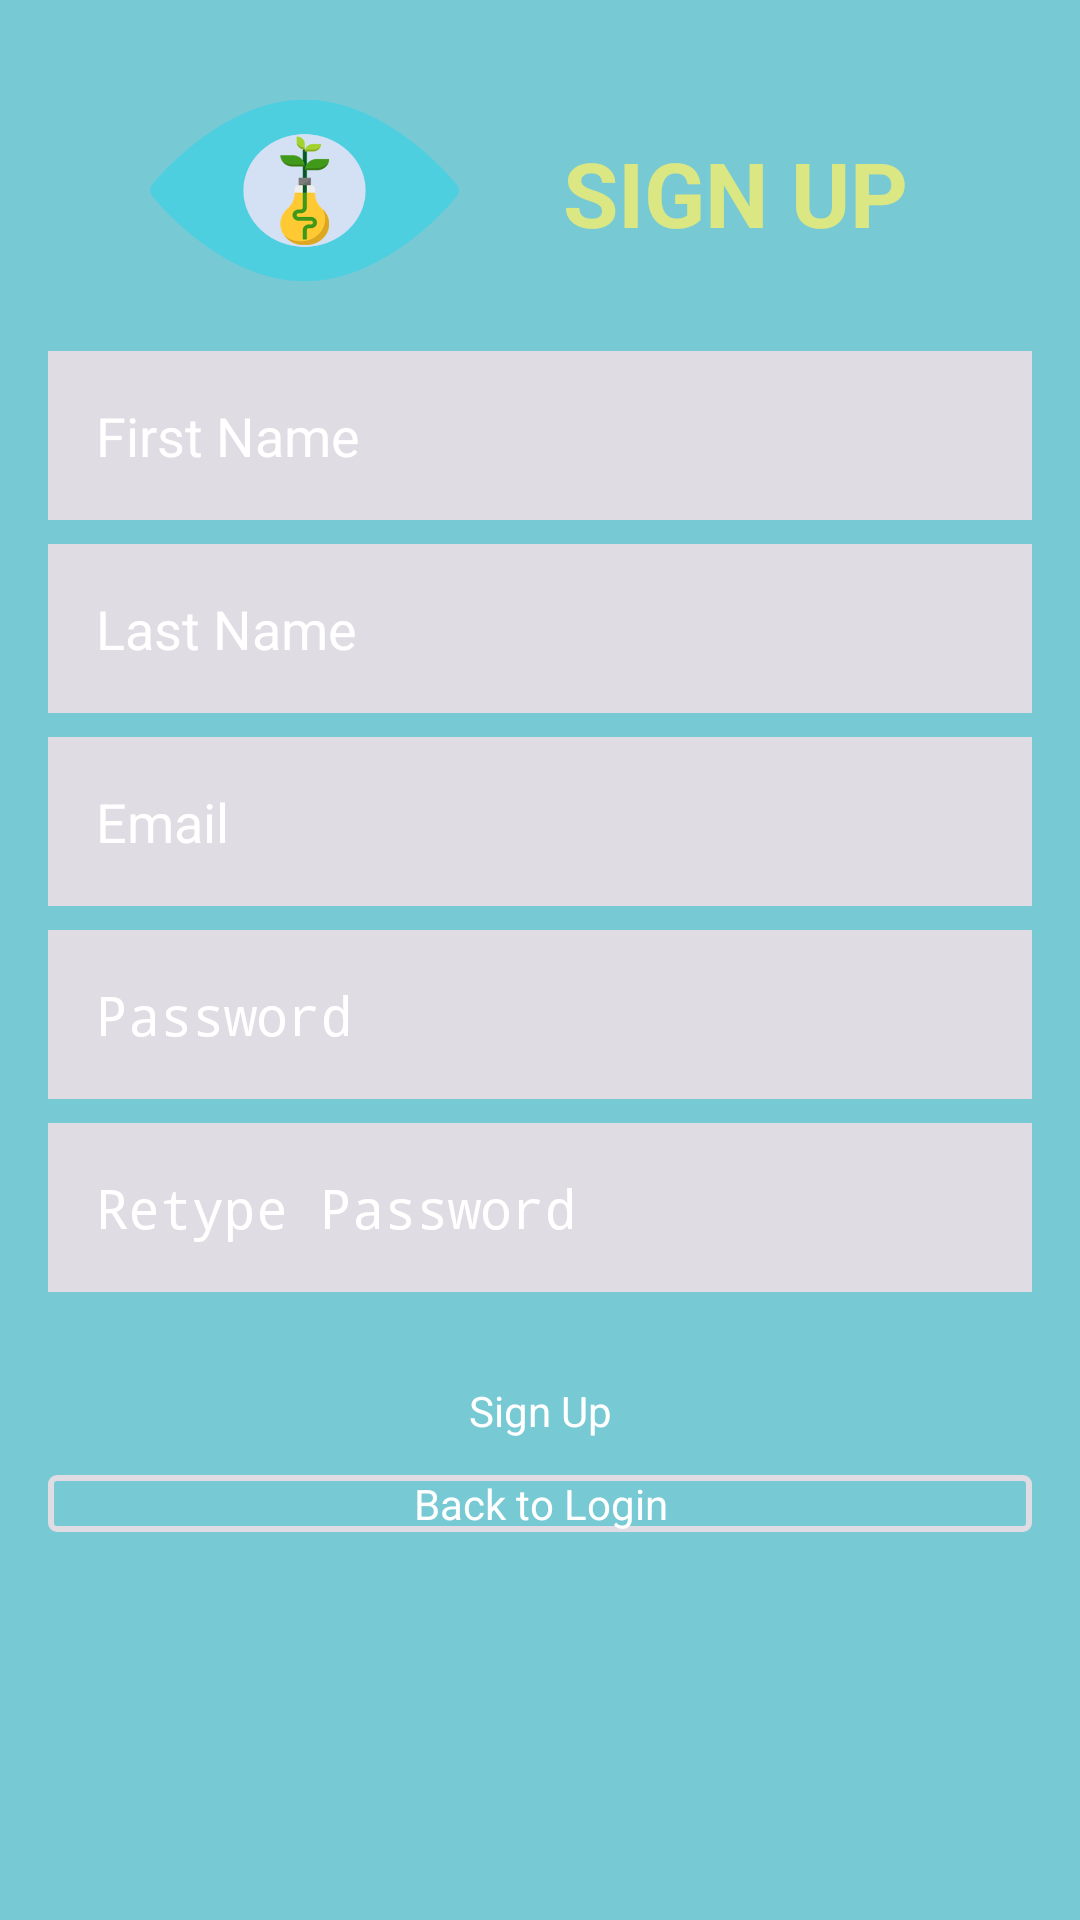

Here is an Android app screen rendered from its layout file. Give the layout XML and the strings, colors and styles it references.
<!-- AndroidManifest.xml: application theme android:Theme.NoTitleBar.Fullscreen -->
<!-- res/layout/activity_sign_up.xml -->
<?xml version="1.0" encoding="utf-8"?>
<ScrollView xmlns:android="http://schemas.android.com/apk/res/android"
    xmlns:app="http://schemas.android.com/apk/res-auto"
    xmlns:tools="http://schemas.android.com/tools"
    android:id="@+id/guideline"
    android:layout_width="match_parent"
    android:layout_height="match_parent"
    android:background="@color/colorFeather"
    tools:context=".User.SignUp">

    <android.support.constraint.ConstraintLayout
        android:layout_width="wrap_content"
        android:layout_height="wrap_content">

        <android.support.constraint.Guideline
            android:id="@+id/guideline_left"
            android:layout_width="wrap_content"
            android:layout_height="wrap_content"
            android:orientation="vertical"
            app:layout_constraintGuide_begin="24dp" />

        <android.support.constraint.Guideline
            android:id="@+id/guideline_right"
            android:layout_width="wrap_content"
            android:layout_height="wrap_content"
            android:orientation="vertical"
            app:layout_constraintGuide_end="24dp" />



        <ImageView
            android:id="@+id/imageView2"
            android:layout_width="103dp"
            android:layout_height="95dp"
            android:layout_marginStart="26dp"
            android:layout_marginTop="16dp"
            android:background="@drawable/logo_pantaupadi"
            app:layout_constraintStart_toStartOf="@+id/guideline_left"

            app:layout_constraintTop_toTopOf="parent" />

        <TextView
            android:id="@+id/textView2"
            android:layout_width="wrap_content"
            android:layout_height="wrap_content"
            android:layout_marginStart="8dp"
            android:layout_marginTop="44dp"
            android:layout_marginEnd="8dp"
            android:text="SIGN UP"
            android:textColor="@color/vermillionmuda"
            android:textSize="30dp"
            android:textStyle="bold"
            app:layout_constraintEnd_toStartOf="@+id/guideline_right"
            app:layout_constraintHorizontal_bias="0.513"
            app:layout_constraintStart_toEndOf="@+id/imageView2"
            app:layout_constraintTop_toTopOf="parent" />

        <EditText
            android:id="@+id/txt_firstName"
            android:layout_width="328dp"
            android:layout_height="wrap_content"
            android:layout_marginStart="8dp"
            android:layout_marginTop="8dp"
            android:layout_marginEnd="8dp"
            android:background="@drawable/bg_et"
            android:hint="First Name"
            android:inputType="textCapSentences"
            android:padding="16dp"
            android:textColor="@color/white"
            android:textColorHint="@color/cleanDark"
            app:layout_constraintStart_toStartOf="@+id/guideline_left"
            app:layout_constraintEnd_toEndOf="@+id/guideline_right"
            app:layout_constraintTop_toTopOf="@+id/guideline2" />

        <EditText
            android:id="@+id/txt_lastName"
            android:layout_width="328dp"
            android:layout_height="wrap_content"
            android:layout_marginStart="8dp"
            android:layout_marginTop="8dp"
            android:layout_marginEnd="8dp"
            android:background="@drawable/bg_et"
            android:hint="Last Name"
            android:inputType="textCapSentences"
            android:padding="16dp"
            android:textColor="@color/white"
            android:textColorHint="@color/cleanDark"
            app:layout_constraintEnd_toEndOf="@+id/guideline_right"
            app:layout_constraintStart_toStartOf="@+id/guideline_left"
            app:layout_constraintTop_toBottomOf="@+id/txt_firstName" />

        <EditText
            android:id="@+id/txt_email"
            android:layout_width="328dp"
            android:layout_height="wrap_content"
            android:layout_marginStart="8dp"
            android:layout_marginTop="8dp"
            android:layout_marginEnd="8dp"
            android:background="@drawable/bg_et"
            android:hint="Email"
            android:inputType="textEmailAddress"
            android:padding="16dp"
            android:textColor="@color/white"
            android:textColorHint="@color/cleanDark"
            app:layout_constraintStart_toStartOf="@+id/guideline_left"
            app:layout_constraintEnd_toEndOf="@+id/guideline_right"
            app:layout_constraintTop_toBottomOf="@+id/txt_lastName" />

        
            
            
            
            
            
            
            
            
            
            
            
            
            
            
            

        
            
            
            
            
            
            
            
            
            
            
            
            
            
            
            

        <EditText
            android:id="@+id/txt_password"
            android:layout_width="328dp"
            android:layout_height="wrap_content"
            android:layout_marginStart="8dp"
            android:layout_marginTop="8dp"
            android:layout_marginEnd="8dp"
            android:background="@drawable/bg_et"
            android:hint="Password"
            android:inputType="textPassword"
            android:padding="16dp"
            android:textColor="@color/white"
            android:textColorHint="@color/cleanDark"
            app:layout_constraintEnd_toEndOf="@+id/guideline_right"
            app:layout_constraintStart_toStartOf="@+id/guideline_left"
            app:layout_constraintTop_toBottomOf="@+id/txt_email" />

        <EditText
            android:id="@+id/txt_confirm_password"
            android:layout_width="328dp"
            android:layout_height="wrap_content"
            android:layout_marginStart="8dp"
            android:layout_marginTop="8dp"
            android:layout_marginEnd="8dp"
            android:background="@drawable/bg_et"
            android:hint="Retype Password"
            android:inputType="textPassword"
            android:padding="16dp"
            android:textColor="@color/white"
            android:textColorHint="@color/cleanDark"
            app:layout_constraintEnd_toEndOf="@+id/guideline_right"
            app:layout_constraintStart_toStartOf="@+id/guideline_left"
            app:layout_constraintTop_toBottomOf="@+id/txt_password" />

        <Button
            android:id="@+id/btn_sign_up"
            android:layout_width="328dp"
            android:layout_height="wrap_content"
            android:layout_marginStart="8dp"
            android:layout_marginTop="30dp"
            android:layout_marginEnd="8dp"
            android:background="@drawable/bg_btn_bold"
            android:text="Sign Up"
            android:textColor="@color/white"
            app:layout_constraintEnd_toStartOf="@+id/guideline_right"
            app:layout_constraintStart_toStartOf="@+id/guideline_left"
            app:layout_constraintTop_toBottomOf="@+id/txt_confirm_password"/>

        <Button
            android:id="@+id/btn_login"
            android:layout_width="328dp"
            android:layout_height="wrap_content"
            android:layout_marginStart="8dp"
            android:layout_marginTop="12dp"
            android:layout_marginEnd="8dp"
            android:background="@drawable/bg_btn"
            android:text="Back to Login"
            android:textColor="@color/white"
            app:layout_constraintEnd_toStartOf="@+id/guideline_right"
            app:layout_constraintStart_toStartOf="@+id/guideline_left"
            app:layout_constraintTop_toBottomOf="@+id/btn_sign_up" />

        <android.support.constraint.Guideline
            android:id="@+id/guideline2"
            android:layout_width="wrap_content"
            android:layout_height="wrap_content"
            android:orientation="horizontal"
            app:layout_constraintGuide_begin="109dp" />

    </android.support.constraint.ConstraintLayout>



</ScrollView>
<!-- resources referenced by this layout -->
<resources>
  <color name="colorFeather">#77c9d4</color>
  <color name="vermillionmuda">#c5f7ef6a</color>
  <color name="white">#FFFFFF</color>
  <!-- drawable bg_btn (drawable) -->
  <?xml version="1.0" encoding="utf-8"?>
  <selector xmlns:android="http://schemas.android.com/apk/res/android">
      <item android:state_pressed="true">
          <shape>
              <stroke android:color="@color/fresh" android:width="2dp" />
              <corners android:radius="2dp"/>
          </shape>
      </item>
  
      <item>
          <shape>
              <stroke android:color="@color/clean" android:width="2dp" />
              <corners android:radius="2dp"/>
          </shape>
      </item>
  </selector>
  <!-- drawable bg_btn_bold (drawable) -->
  <?xml version="1.0" encoding="utf-8"?>
  <selector xmlns:android="http://schemas.android.com/apk/res/android">
      <item android:state_pressed="true">
          <shape>
              <solid android:color="@color/fresh" android:width="2dp" />
              <corners android:radius="2dp"/>
          </shape>
      </item>
  
      <item>
          <shape>
              <solid android:color="@color/cleanOpacity" android:width="2dp" />
              <corners android:radius="2dp"/>
          </shape>
      </item>
  </selector>
  <!-- drawable bg_et (drawable) -->
  <?xml version="1.0" encoding="utf-8"?>
  <shape xmlns:android="http://schemas.android.com/apk/res/android">
      <solid android:color="@color/clean"/>
      <corner android:radius="2dp"/>
  </shape>
  <!-- drawable logo_pantaupadi: png bitmap (drawable, 22147 bytes) -->
  <color name="fresh">#F7eF6A</color>
  <color name="clean">#DFDCE3</color>
</resources>
